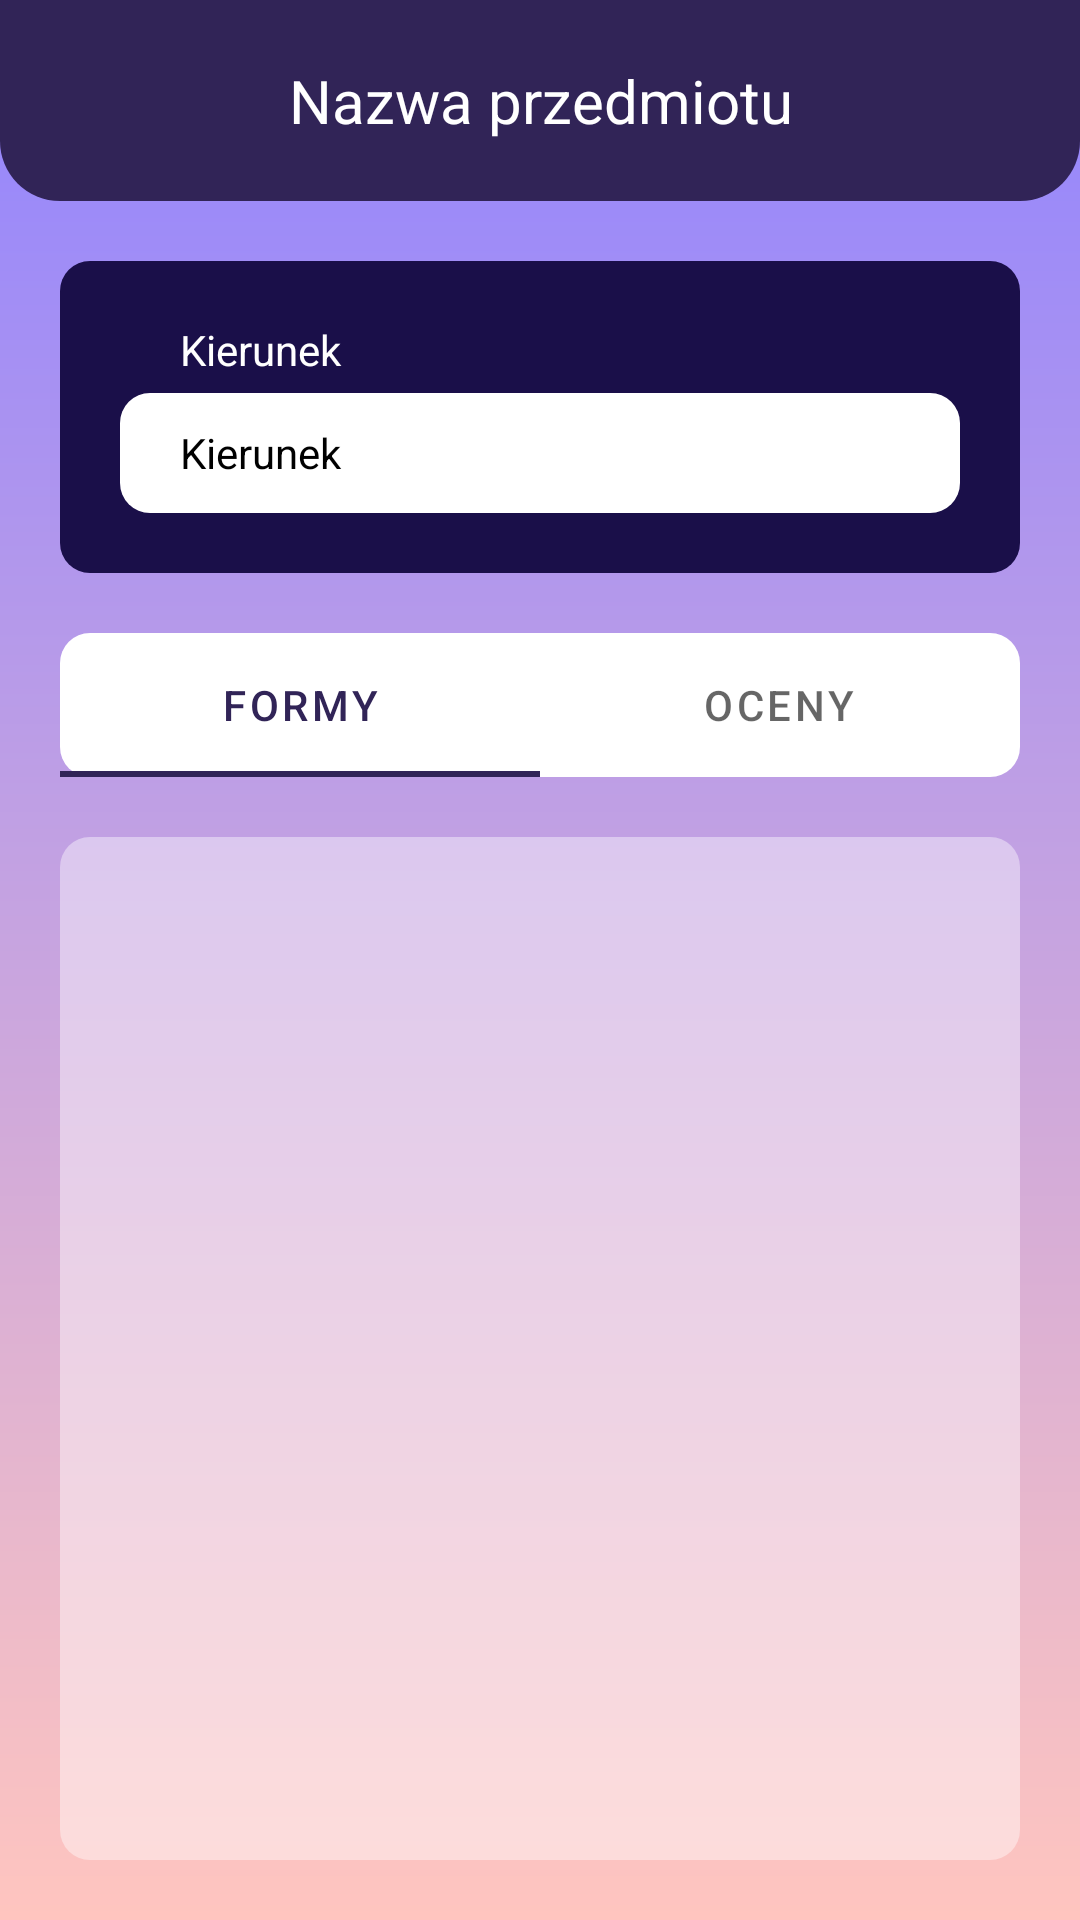

Here is an Android app screen rendered from its layout file. Give the layout XML and the strings, colors and styles it references.
<!-- AndroidManifest.xml: application theme Theme.Studentplanner -->
<!-- res/layout/detales_about_subject.xml -->
<?xml version="1.0" encoding="utf-8"?>
<androidx.constraintlayout.widget.ConstraintLayout
    xmlns:android="http://schemas.android.com/apk/res/android"
    xmlns:app="http://schemas.android.com/apk/res-auto"
    xmlns:tools="http://schemas.android.com/tools"
    android:layout_width="match_parent"
    android:layout_height="match_parent"
    android:background="@drawable/gradient_bg">

    <TextView
        android:id="@+id/tvTitleNameOfSubject"
        android:layout_width="match_parent"

        android:layout_height="wrap_content"
        android:background="@drawable/rounded_rectangle_bottom"

        android:paddingTop="20dp"
        android:paddingBottom="20dp"

        android:text="@string/name_of_subject"
        android:textAlignment="center"
        android:textColor="@color/white"
        android:textSize="20sp"
        app:layout_constraintEnd_toEndOf="parent"
        app:layout_constraintStart_toStartOf="parent"
        app:layout_constraintTop_toTopOf="parent" />

    <LinearLayout
        android:id="@+id/llMainInfoAddSubject"
        android:layout_width="match_parent"

        android:layout_height="wrap_content"
        android:layout_marginTop="20dp"
        android:layout_marginRight="20dp"
        android:layout_marginLeft="20dp"
        android:background="@drawable/rounded_rectangle_all_corners"
        android:orientation="vertical"
        app:layout_constraintTop_toBottomOf="@+id/tvTitleNameOfSubject">

        <TextView
            android:layout_width="match_parent"
            android:layout_height="wrap_content"
            android:layout_marginLeft="40dp"
            android:layout_marginRight="40dp"
            android:layout_marginTop="20dp"
            android:text="@string/kierunek"
            android:textColor="@color/white" />

        <TextView
            android:id="@+id/textviewField"
            android:layout_width="match_parent"
            android:layout_height="40dp"
            android:layout_marginLeft="20dp"
            android:layout_marginTop="5dp"
            android:text="@string/kierunek"
            android:textColor="@color/black"
            android:paddingStart="20dp"
            android:gravity="center"
            android:textAlignment="viewStart"

            android:layout_marginRight="20dp"
            android:layout_marginBottom="20dp"
            android:background="@drawable/white_solid"
            tools:ignore="RtlCompat"></TextView>

    </LinearLayout>

    <com.google.android.material.tabs.TabLayout
        android:id="@+id/navigation_menu"
        android:layout_width="match_parent"
        android:layout_height="wrap_content"
        app:layout_constraintTop_toBottomOf="@+id/llMainInfoAddSubject"
        app:layout_constraintBottom_toTopOf="@+id/recyclerviewListOfAllForms"
        android:layout_marginTop="20dp"
        android:layout_marginLeft="20dp"
        android:layout_marginRight="20dp"
        android:background="@drawable/white_solid">
        <com.google.android.material.tabs.TabItem
            android:layout_width="wrap_content"
            android:layout_height="wrap_content"
            android:text="@string/forms"/>
        <com.google.android.material.tabs.TabItem
            android:layout_width="wrap_content"
            android:layout_height="wrap_content"
            android:text="@string/grades"/>
    </com.google.android.material.tabs.TabLayout>

    <androidx.viewpager.widget.ViewPager
        android:id="@+id/viewPagerFormsMarks"
        android:layout_width="match_parent"
        android:layout_height="0dp"
        android:layout_marginTop="20dp"
        android:layout_marginBottom="20dp"
        android:layout_marginRight="20dp"
        android:layout_marginLeft="20dp"
        android:background="@drawable/rounded_rectangle_all_corners_transparent"
        android:orientation="vertical"
        app:layout_constraintBottom_toBottomOf="parent"
        app:layout_constraintTop_toBottomOf="@+id/navigation_menu"
        tools:ignore="MissingConstraints"
        tools:layout_editor_absoluteX="20dp"/>







</androidx.constraintlayout.widget.ConstraintLayout>
<!-- resources referenced by this layout -->
<resources>
  <color name="black">#FF000000</color>
  <color name="white">#FFFFFFFF</color>
  <!-- drawable gradient_bg (drawable) -->
  <?xml version="1.0" encoding="utf-8"?>
  <shape xmlns:android="http://schemas.android.com/apk/res/android">
      <gradient
          android:angle="90"
          android:startColor="#FFC5BF"
          android:endColor="#9184FF"
          android:type="linear">
      </gradient>
  </shape>
  <!-- drawable rounded_rectangle_all_corners (drawable) -->
  <?xml version="1.0" encoding="utf-8"?>
  <shape xmlns:android="http://schemas.android.com/apk/res/android">
      <solid android:color="@color/blue_two"></solid>
      <corners android:radius="10dp"></corners>
  </shape>
  <!-- drawable rounded_rectangle_all_corners_transparent (drawable) -->
  <?xml version="1.0" encoding="utf-8"?>
  <shape xmlns:android="http://schemas.android.com/apk/res/android">
      <solid android:color="#6AFFFFFF"></solid>
      <corners android:radius="10dp"></corners>
  </shape>
  <!-- drawable rounded_rectangle_bottom (drawable) -->
  <?xml version="1.0" encoding="utf-8"?>
  <shape xmlns:android="http://schemas.android.com/apk/res/android">
      <solid android:color="@color/purple"></solid>
      <corners android:bottomLeftRadius="20dp" android:bottomRightRadius="20dp"></corners>
  </shape>
  <!-- drawable white_solid (drawable) -->
  <?xml version="1.0" encoding="utf-8"?>
  <shape android:shape="rectangle"
      xmlns:android="http://schemas.android.com/apk/res/android">
  
      <solid android:color="@color/white"></solid>
      <corners android:radius="10dp"></corners>
  
  </shape>
  <string name="forms">Formy</string>
  <string name="grades">Oceny</string>
  <string name="kierunek">Kierunek</string>
  <string name="name_of_subject">Nazwa przedmiotu</string>
  <style name="Theme.Studentplanner" parent="Theme.MaterialComponents.DayNight.NoActionBar">
          
          <item name="colorPrimary">@color/purple</item>
          <item name="colorPrimaryVariant">@color/purple</item>
          <item name="colorOnPrimary">@color/white</item>
          
          <item name="colorSecondary">@color/purple</item>
          <item name="colorSecondaryVariant">@color/teal_700</item>
          <item name="colorOnSecondary">@color/white</item>
          
          <item name="android:statusBarColor" tools:targetApi="l">?attr/colorPrimaryVariant</item>
          
      </style>
  <color name="blue_two">#1A0F49</color>
  <color name="purple">#312457</color>
  <color name="teal_700">#FF018786</color>
</resources>
